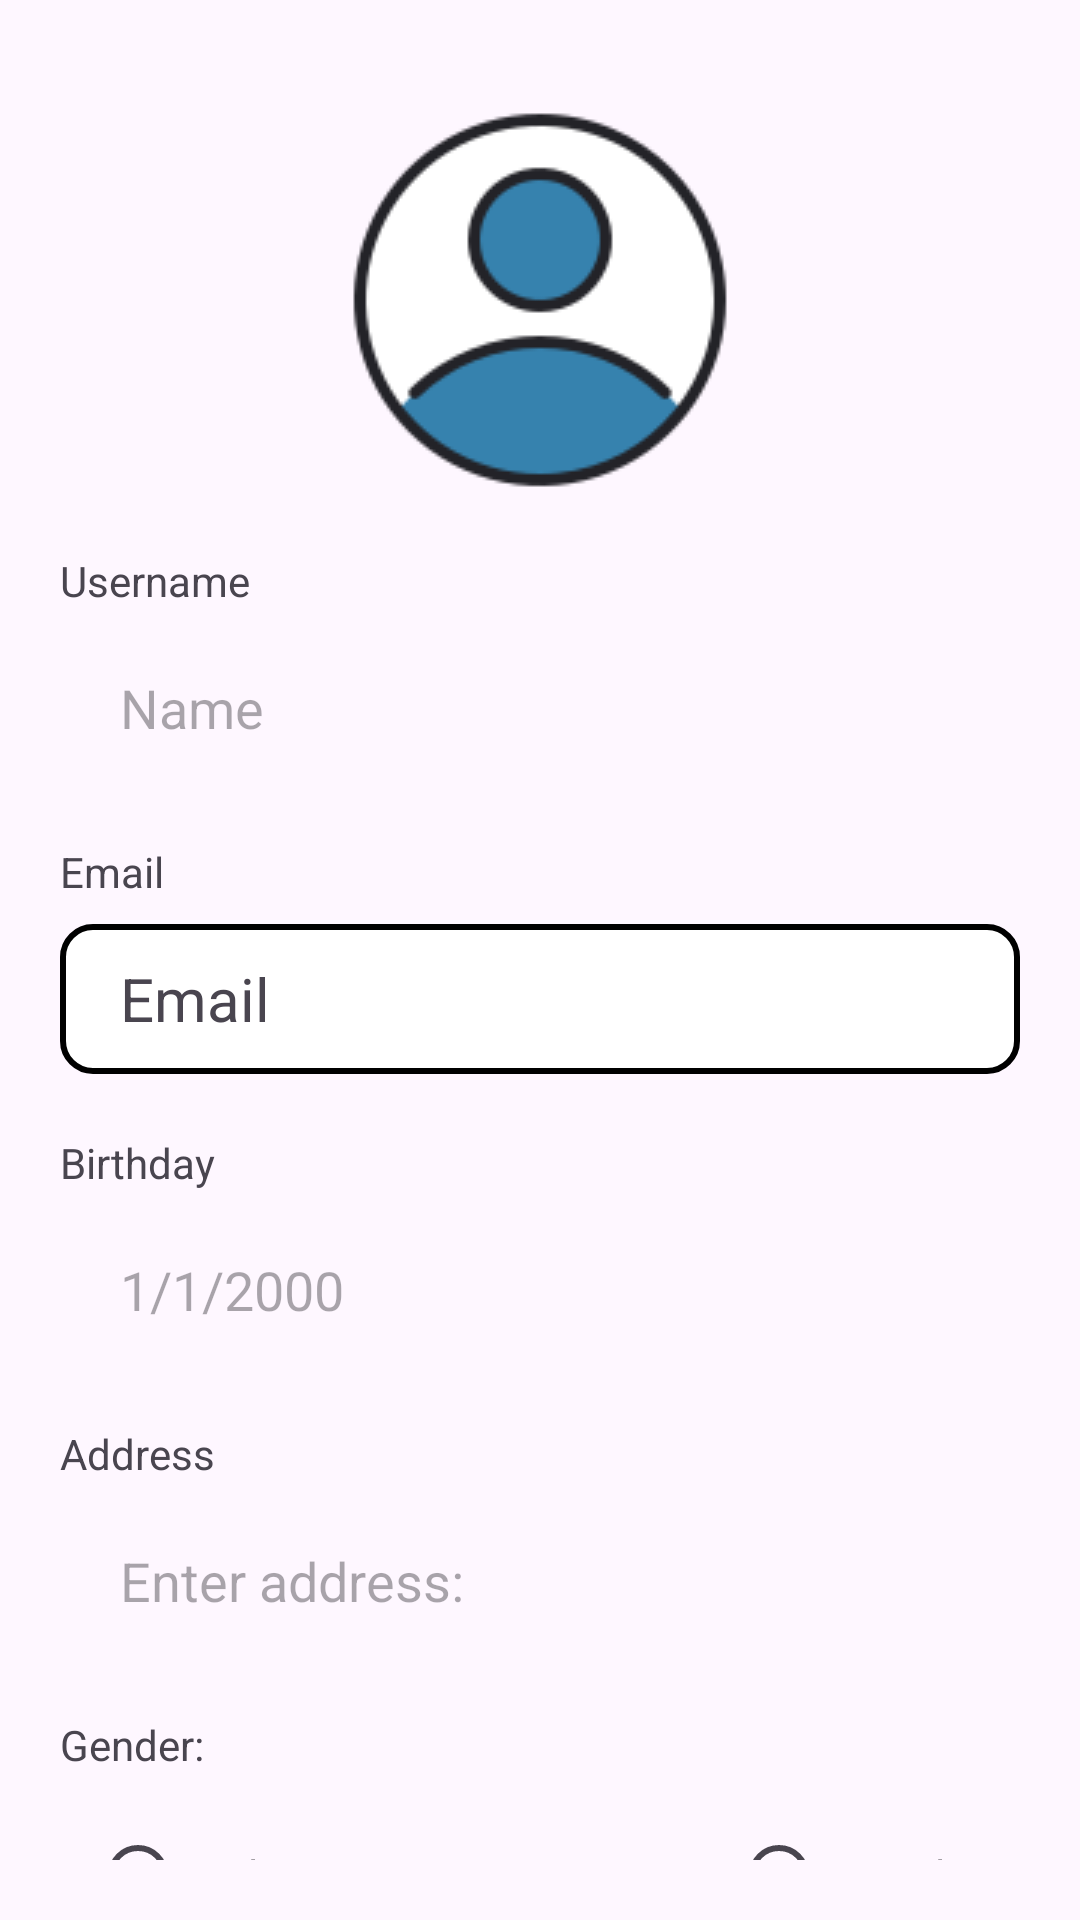

Layout XML and referenced resources for this Android screen:
<!-- AndroidManifest.xml: application theme Theme.QuanLyTaiChinh -->
<!-- res/layout/info_account_layout.xml -->
<?xml version="1.0" encoding="utf-8"?>
<androidx.constraintlayout.widget.ConstraintLayout
    xmlns:android="http://schemas.android.com/apk/res/android"
    xmlns:app="http://schemas.android.com/apk/res-auto"
    xmlns:tools="http://schemas.android.com/tools"
    android:layout_width="match_parent"
    android:layout_height="match_parent"
    android:padding="20dp">

    <ImageView
        android:id="@+id/iv_avatar"
        android:layout_width="wrap_content"
        android:layout_height="wrap_content"
        app:srcCompat="@drawable/avatar"
        app:layout_constraintTop_toTopOf="parent"
        app:layout_constraintStart_toStartOf="parent"
        app:layout_constraintEnd_toEndOf="parent"
        android:layout_marginTop="16dp" />

    <TextView
        android:id="@+id/tv_username"
        android:layout_width="wrap_content"
        android:layout_height="wrap_content"
        android:text="Username"
        app:layout_constraintTop_toBottomOf="@id/iv_avatar"
        app:layout_constraintStart_toStartOf="parent"
        android:layout_marginTop="20dp" />

    <EditText
        android:id="@+id/et_username"
        android:layout_width="0dp"
        android:layout_height="50dp"
        android:hint="Name"
        app:layout_constraintTop_toBottomOf="@id/tv_username"
        app:layout_constraintStart_toStartOf="parent"
        app:layout_constraintEnd_toEndOf="parent"
        android:layout_marginTop="8dp"
        android:background="@drawable/custom_edittext"
        android:inputType="textPersonName"
        android:drawablePadding="20dp"
        android:paddingLeft="20dp"/>

    <TextView
        android:id="@+id/tv_email"
        android:layout_width="wrap_content"
        android:layout_height="wrap_content"
        android:text="Email"
        app:layout_constraintTop_toBottomOf="@id/et_username"
        app:layout_constraintStart_toStartOf="parent"
        android:layout_marginTop="20dp"
        />

    <TextView
        android:id="@+id/tv_email1"
        android:layout_width="0dp"
        android:layout_height="50dp"
        android:layout_marginTop="8dp"
        android:background="@drawable/custom_textview"
        android:drawablePadding="20dp"
        android:paddingLeft="20dp"
        android:text="Email"
        android:textSize="20sp"
        android:gravity="center_vertical"
        app:layout_constraintEnd_toEndOf="parent"
        app:layout_constraintStart_toStartOf="parent"
        app:layout_constraintTop_toBottomOf="@id/tv_email" />

    <TextView
        android:id="@+id/tv_birthday"
        android:layout_width="wrap_content"
        android:layout_height="wrap_content"
        android:text="Birthday"
        app:layout_constraintTop_toBottomOf="@id/tv_email1"
        app:layout_constraintStart_toStartOf="parent"
        android:layout_marginTop="20dp" />

    <EditText
        android:id="@+id/et_birthday"
        android:layout_width="0dp"
        android:layout_height="50dp"
        android:layout_marginTop="8dp"
        android:background="@drawable/custom_edittext"
        android:drawablePadding="20dp"
        android:hint="1/1/2000"
        android:inputType="datetime"
        android:paddingLeft="20dp"
        app:layout_constraintEnd_toEndOf="parent"
        app:layout_constraintStart_toStartOf="parent"
        app:layout_constraintTop_toBottomOf="@id/tv_birthday" />

    <TextView
        android:id="@+id/tv_address"
        android:layout_width="wrap_content"
        android:layout_height="wrap_content"
        android:text="Address"
        app:layout_constraintTop_toBottomOf="@id/et_birthday"
        app:layout_constraintStart_toStartOf="parent"
        android:layout_marginTop="20dp" />

    <EditText
        android:id="@+id/et_address"
        android:layout_width="0dp"
        android:layout_height="50dp"
        android:layout_marginTop="8dp"
        android:background="@drawable/custom_edittext"
        android:drawablePadding="20dp"
        android:hint="Enter address:"
        android:inputType="text"
        android:paddingLeft="20dp"
        app:layout_constraintEnd_toEndOf="parent"
        app:layout_constraintStart_toStartOf="parent"
        app:layout_constraintTop_toBottomOf="@id/tv_address" />
    <TextView
        android:id="@+id/tv_gender"
        android:layout_width="wrap_content"
        android:layout_height="wrap_content"
        android:text="Gender:"
        app:layout_constraintTop_toBottomOf="@id/et_address"
        app:layout_constraintStart_toStartOf="parent"
        android:layout_marginTop="20dp" />

    <RadioGroup
        android:id="@+id/radioGroup"
        android:layout_width="300dp"
        android:layout_height="wrap_content"
        android:orientation="horizontal"
        app:layout_constraintTop_toBottomOf="@id/tv_gender"
        app:layout_constraintStart_toStartOf="parent"
        app:layout_constraintEnd_toEndOf="parent"
        android:layout_marginTop="10dp">

        <RadioButton
            android:id="@+id/radioButton"
            android:layout_width="wrap_content"
            android:layout_height="wrap_content"
            android:text="Male" />

        <RadioButton
            android:id="@+id/radioButton2"
            android:layout_width="wrap_content"
            android:layout_height="wrap_content"
            android:text="Female"
            android:layout_marginStart="150dp"/>
    </RadioGroup>

    <Button
        android:id="@+id/btn_save"
        android:layout_width="wrap_content"
        android:layout_height="wrap_content"
        android:text="Save"
        app:layout_constraintTop_toBottomOf="@id/radioGroup"
        app:layout_constraintStart_toStartOf="parent"
        app:layout_constraintEnd_toEndOf="parent"
        android:layout_marginTop="20dp"
        android:textSize="20sp"
        android:textAllCaps="true"
        android:background="@drawable/button_style"/>
</androidx.constraintlayout.widget.ConstraintLayout>
<!-- resources referenced by this layout -->
<resources>
  <!-- drawable avatar: png bitmap (drawable, 8509 bytes) -->
  <!-- drawable button_style (drawable) -->
  <?xml version="1.0" encoding="utf-8"?>
  <shape
      android:shape="rectangle"
      xmlns:android="http://schemas.android.com/apk/res/android">
      <corners android:radius="10dp" />
      <solid android:color="@color/my_light_primary"/>
      <stroke android:width="3dp" android:color="#0D2D3C" />
      <size android:width="400dp"
            android:height="50dp" />
  
  </shape>
  <!-- drawable custom_textview (drawable) -->
  <?xml version="1.0" encoding="utf-8"?>
  <shape
      android:shape="rectangle"
      xmlns:android="http://schemas.android.com/apk/res/android">
      <size android:width="250dp"
          android:height="100dp" />
  
      <solid android:color="@color/white" />
  
      <corners android:radius="10dp" />
      <stroke android:color="@color/black"
          android:width="2dp" />
  </shape>
  <style name="Theme.QuanLyTaiChinh" parent="Base.Theme.QuanLyTaiChinh" />
  <color name="my_light_primary">#3682AE</color>
  <color name="white">#FFFFFFFF</color>
  <color name="black">#FF000000</color>
  <style name="Base.Theme.QuanLyTaiChinh" parent="Theme.Material3.DayNight.NoActionBar">
          
          <item name="colorPrimary">@color/my_light_primary</item>
      </style>
</resources>
